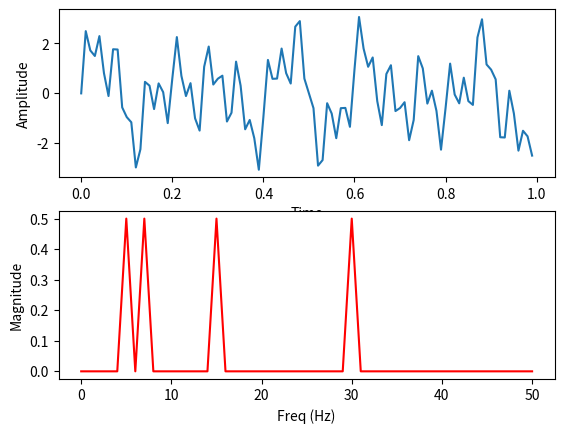

Here is the Python script that generated this plot:
#!/usr/bin/env python

# REF [site] >> https://docs.scipy.org/doc/scipy/reference/fftpack.html

from scipy import fftpack
import numpy as np
import matplotlib.pyplot as plt
import traceback, sys

def toy_example():
	Fs = 100
	N = 100

	N_2 = int(N / 2) + 1
	time = np.arange(N) / float(Fs)
	freq = np.linspace(0, 1, N_2) * Fs / 2

	sig_freq = 5  # Frequency of the signal.
	signal = np.sin(2 * np.pi * sig_freq * time)
	sig_freq = 7  # Frequency of the signal.
	signal += np.sin(2 * np.pi * sig_freq * time)
	sig_freq = 15  # Frequency of the signal.
	signal += np.sin(2 * np.pi * sig_freq * time)
	sig_freq = 30  # Frequency of the signal.
	signal += np.sin(2 * np.pi * sig_freq * time)

	#signal_fft = fftpack.fft(signal)
	signal_fft = fftpack.fft(signal) / N
	signal_fft = signal_fft[:N_2]

	fig, ax = plt.subplots(2, 1)
	ax[0].plot(time, signal)
	ax[0].set_xlabel('Time')
	ax[0].set_ylabel('Amplitude')
	ax[1].plot(freq, abs(signal_fft), 'r')
	ax[1].set_xlabel('Freq (Hz)')
	ax[1].set_ylabel('Magnitude')

def main():
	toy_example()

#%%------------------------------------------------------------------

if '__main__' == __name__:
	try:
		main()
	except:
		#ex = sys.exc_info()  # (type, exception object, traceback).
		##print('{} raised: {}.'.format(ex[0], ex[1]))
		#print('{} raised: {}.'.format(ex[0].__name__, ex[1]))
		#traceback.print_tb(ex[2], limit=None, file=sys.stdout)
		#traceback.print_exception(*sys.exc_info(), limit=None, file=sys.stdout)
		traceback.print_exc(limit=None, file=sys.stdout)
